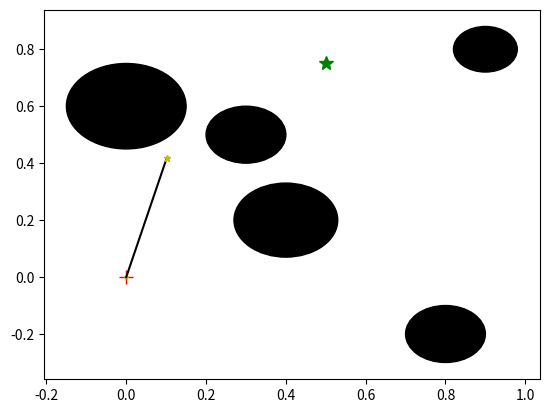
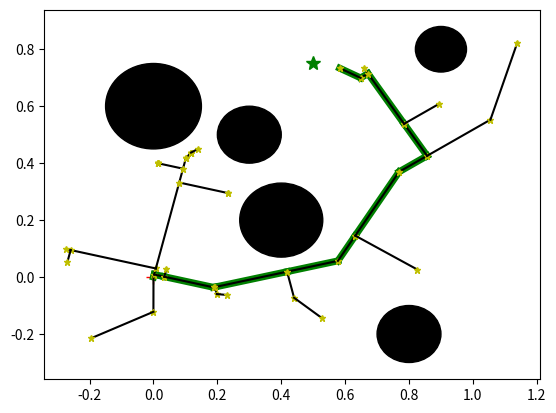

The script that saved these images, in order:
#!/usr/bin/python3

import numpy as np
import random
import matplotlib.pyplot as plt

class RRT:
    def __init__(self, start, goal, obstacles):
        self.start = start
        self.goal = goal
        self.obstacles = obstacles

        self.iterations = 1000
        self.stepsize = 40

        self.radius = 0.05 # bot is a point for now
        self.max_bound = 1.2
        self.min_bound = -0.3

        self.graph = {start : []}
        self.points = []


    def plot_obstacles(self, ax):
        ax.plot(self.start[0], self.start[1], 'r+', \
                markersize = 10, label='start')
        ax.plot(self.goal[0], self.goal[1], 'g*', \
                markersize = 10, label='start')

        for ob in self.obstacles:
            ax.add_patch(plt.Circle((ob[0], ob[1]), ob[2], color='black'))
        for pt in self.points:
            ax.plot(pt[0], pt[1], pt[2], markersize=5, label='point')


    def plot_path(self, ax, path):
        for i in range(1,len(path)):
            ax.plot((path[i-1][0], path[i][0]), (path[i-1][1], path[i][1]),
                    'green', linewidth=5)


    def plan(self):
        for i in range(self.iterations):
            rand_pt = np.random.rand(2) * (self.max_bound - self.min_bound) + self.min_bound

            nearest_pt, dist, relatives = self.closest_point_on_graph(self.graph, rand_pt)
            #print(relatives)

            p1 = nearest_pt
            p2 = rand_pt
            run = p2[0] - p1[0]
            rise = p2[1] - p1[1]

            steps = int(np.floor(self.stepsize * dist))
            if steps <= 0: # skip points that are too close
                continue

            all_pts = np.array([(p1[0]+(run*i)/steps , p1[1]+(rise*i)/steps)
                    for i in range(steps+1)])

            collisions = self.points_will_collide(all_pts)
            if collisions[0]: # first point already collides
                continue

            indices, = np.nonzero(collisions)
            if len(indices):
                first_non_colliding = all_pts[indices[0] - 1]
            else:
                first_non_colliding = rand_pt


            # if nearest point is one of the vertices
            if any([np.array_equal(nearest_pt, r) for r in relatives]):
                self.graph.setdefault(tuple(nearest_pt.tolist()), [])\
                    .append(tuple(first_non_colliding.tolist()))
            else:   # there is a break, find the parents
                if any([np.array_equal(relatives[1], r) for r in
                        self.graph[tuple(relatives[0].tolist())]]):
                    # set nearest a child of start
                    self.graph.setdefault(tuple(relatives[0].tolist()), [])\
                        .append(tuple(nearest_pt.tolist()))
                    # get end out of start children
                    self.graph[tuple(relatives[0].tolist())].remove(tuple(relatives[1].tolist()))
                    # set end a child of nearest
                    self.graph.setdefault(tuple(nearest_pt.tolist()), [])\
                        .append(tuple(relatives[1].tolist()))
                    self.graph.setdefault(tuple(nearest_pt.tolist()), [])\
                        .append(tuple(first_non_colliding.tolist()))
                # start is child of end
                elif any([np.array_equal(relatives[0], r) for r in
                        self.graph[tuple(relatives[1].tolist())]]):
                    # set nearest a child of end
                    self.graph.setdefault(tuple(relatives[1].tolist()), [])\
                        .append(tuple(nearest_pt.tolist()))
                    # get start out of end children
                    self.graph[tuple(relatives[1].tolist())].remove(tuple(relatives[0].tolist()))
                    # set start a child of nearest
                    self.graph.setdefault(tuple(nearest_pt.tolist()), [])\
                        .append(tuple(relatives[0].tolist()))
                    self.graph.setdefault(tuple(nearest_pt.tolist()), [])\
                        .append(tuple(first_non_colliding.tolist()))
                # end is child of start
                else:
                    print("oops, please be unreachable :(")

            if self.close_enough_to_goal(first_non_colliding):
                print("iterations reqired: " + str(i))
                path = self.get_final_path(first_non_colliding)
                break

            if i % 50 == 0:
                fig, ax = plt.subplots()
                self.plot_obstacles(ax)
                #self.plot_path(ax, path)
                self.plot_graph(ax, self.graph)
                plt.show()

        fig, ax = plt.subplots()
        self.plot_obstacles(ax)
        self.plot_path(ax, path)
        self.plot_graph(ax, self.graph)
        plt.show()
        return path


    def it_will_collide(self, pt):
        for ob in self.obstacles:
            # find distance between point and obstacle center, compare to
            # obstacle radius and robot radius
            if np.sqrt((pt[0] - ob[0])**2 + (pt[1] - ob[1])**2) < ob[2] + self.radius:
                return True
        return False


    def points_will_collide(self, pts):
        collisions = list(pts)
        for i, pt in enumerate(collisions):
            if self.it_will_collide(pt):
                collisions[i] = True
            else:
                collisions[i] = False

        return collisions


    def close_enough_to_goal(self, pt):
        return np.sqrt((pt[0] - self.goal[0])**2 + \
                   (pt[1] - self.goal[1])**2) < self.goal[2] + 0.07


    def get_final_path(self, pt):
        final_path = [pt]
        # follow parents up
        while (not np.array_equal(final_path[-1], np.array(self.start))):
            for parent, children in self.graph.items():
                for child in children:
                    if np.array_equal(final_path[-1], child):
                        final_path.append(np.array(parent))

        return final_path


    def gen_random_graph(self, nvertices=10, edge_density=0.3):
        graph = {}
        vertices = (np.random.rand(nvertices, 2) * self.max_bound - \
                    self.min_bound) + self.min_bound

        for i, v in enumerate(vertices):
            ind_count = int(np.floor(np.random.randint(1, nvertices) * edge_density))
            ind_list = [np.random.randint(0, nvertices)
                        for n in range(ind_count)]
            if i in ind_list:
                ind_list.remove(i)
                ind_count -= 1

            graph[tuple(v)] = vertices[ind_list]

        return graph

    def plot_graph(self, ax, graph):
        # graph each node, and connect it to its children.
        for node, children in graph.items():
            ax.plot(node[0], node[1], 'y*', markersize=3, label='point')
            for child in children:
                ax.plot((node[0], child[0]), (node[1], child[1]), 'k-')
                ax.plot(child[0], child[1], 'y*', markersize=5, label='point')

    # similar to plot graph but I used this one for testing
    def print_random_testing_graph(self):
        graph = self.gen_random_graph()
        fig, ax = plt.subplots()
        #self.plot_obstacles(ax)

        #for node, children in graph.items():
        #    print("node")
        #    print(node)
        #    print("children")
        #    print(children)

        # graph each node, and connect it to its children.
        for node, children in graph.items():
            ax.plot(node[0], node[1], 'r*', markersize=5, label='point')
            for child in children:
                ax.plot((node[0], child[0]), (node[1], child[1]), 'k-')

        # visualize the closest_point_on_graph func
        test_point = (0.1, 0.5)
        close = self.closest_point_on_graph(graph, test_point)
        #print(close)
        ax.plot(test_point[0], test_point[1], 'y*', markersize=10, label='point')
        ax.plot(close[0][0], close[0][1], 'b*', markersize=10, label='point')
        ax.plot(close[2][0][0], close[2][0][1], 'g*', markersize=6, label='point')
        ax.plot(close[2][1][0], close[2][1][1], 'g*', markersize=6, label='point')

        # visualize the points_will_collide func
        # make a line out of the first graph/child pair it finds, and color
        # based on whether it will intersect an obstacle
        #steps = 10
        #for node in graph.keys():
        #    if len(graph[node]):
        #        p1 = node
        #        p2 = graph[node][0] #first child

        #        run = p2[0] - p1[0]
        #        rise = p2[1] - p1[1]

        #        pts = np.array([(p1[0]+(run*i)/steps , p1[1]+(rise*i)/steps)
        #                       for i in range(steps+1)])

        #        for pt in pts:
        #            ax.plot(pt[0], pt[1], 'y*', markersize=5, label='point')
        #        collisions = self.points_will_collide(pts)
        #        if any(collisions):
        #            ax.plot((pts[0][0], pts[-1][0]), (pts[0][1], pts[-1][1]), 'r-')
        #        else:
        #            ax.plot((pts[0][0], pts[-1][0]), (pts[0][1], pts[-1][1]), 'g-')
        #        break


    def nearest_k_points(self, point, graph, k=2):
        vertices = list(graph.keys())
        vertices_np = np.array(vertices)

        closest = [(np.sqrt((vertex[0] - point[0])**2 + \
                           (vertex[1] - point[1])**2)) \
                    for vertex in vertices]

        closest_indices = np.argpartition(closest, 2)[:2]
        closest = vertices_np[closest_indices]

        return closest

    # taken from RRT implementation ipynb
    # modified to also return the ends of the line segment it's found from
    def closest_point_on_line_segs(self, edges, pt):
        assert edges.shape[-2] == 2
        *N, _, D = edges.shape
        vs, ve = edges[:, 0, :], edges[:, 1, :]
        edge_vec = ve - vs # *N x D
        edge_mag = np.linalg.norm(edge_vec, axis=-1, keepdims=True) #  *N 
        edge_unit = edge_vec / edge_mag # *N x D

        # pt on edge = x = vs + t * edge_unit
        # (x - pt) @ edge_unit = 0
        # ((vs + t * edge_unit) - pt) @
        # edge_unit = 0
        # t = (pt - vs) @ edge_unit
        t = ((pt - vs) * edge_unit).sum(axis=-1, keepdims=True)
        # N x 1
        x = vs + t * edge_unit # *N x D
        dist_e = np.linalg.norm(pt - x, axis=-1)
        dist_vs = np.linalg.norm(vs - pt, axis=-1)
        dist_ve = np.linalg.norm(ve - pt, axis=-1)
        is_pt_on_edge = ((0 <= t) & (t <= edge_mag))[..., 0]
        dist_v = np.minimum(dist_vs, dist_ve)
        dist = np.where( is_pt_on_edge, dist_e, dist_v)
        min_idx = np.argmin(dist)
        closest_point = (x[min_idx]
                        if is_pt_on_edge[min_idx] else vs[min_idx]
                        if (dist_vs[min_idx] < dist_ve[min_idx]) else ve[min_idx])
        return closest_point, dist[min_idx], [vs[min_idx], ve[min_idx]]

    # taken from RRT implementation ipynb
    def closest_point_on_graph(self, G_adjacency_list, pt):
        vertices = list(G_adjacency_list.keys())
        edge_list = sum([[(v, n)
                        for n in nbrs]
                        for v, nbrs in G_adjacency_list.items()], [])

        if len(edge_list):
            return self.closest_point_on_line_segs(np.array(edge_list), pt)
        else:
            verticesnp = np.array(vertices)
            dists_v = np.linalg.norm(verticesnp - pt, axis=-1)
            min_idx = np.argmin(dists_v)
            closest_point_v = verticesnp[min_idx]
            # adding a third output could break other stuff?
            return closest_point_v, dists_v[min_idx],\
                (np.array([0.0, 0.0]), np.array([0.0, 0.0]))

def main():
    # points of interest
    goal = (0.5, .75, 0.02)
    start = (0.0, 0.0)
    # 3rd dimension is radius, assumed to be a circle
    obstacles = [(0.3, 0.5, 0.1), (0.4, 0.2, 0.13), \
                 (0.0, 0.6, 0.15), (0.8, -0.2, 0.1), \
                 (0.9, 0.8, 0.08)]

    rrt = RRT(start, goal, obstacles)
    #rrt.gen_random_graph()
    #rrt.print_random_testing_graph()
    #plt.show()
    path = rrt.plan()
    for item in path:
        print(tuple(item))


if __name__ == '__main__':
    main()
